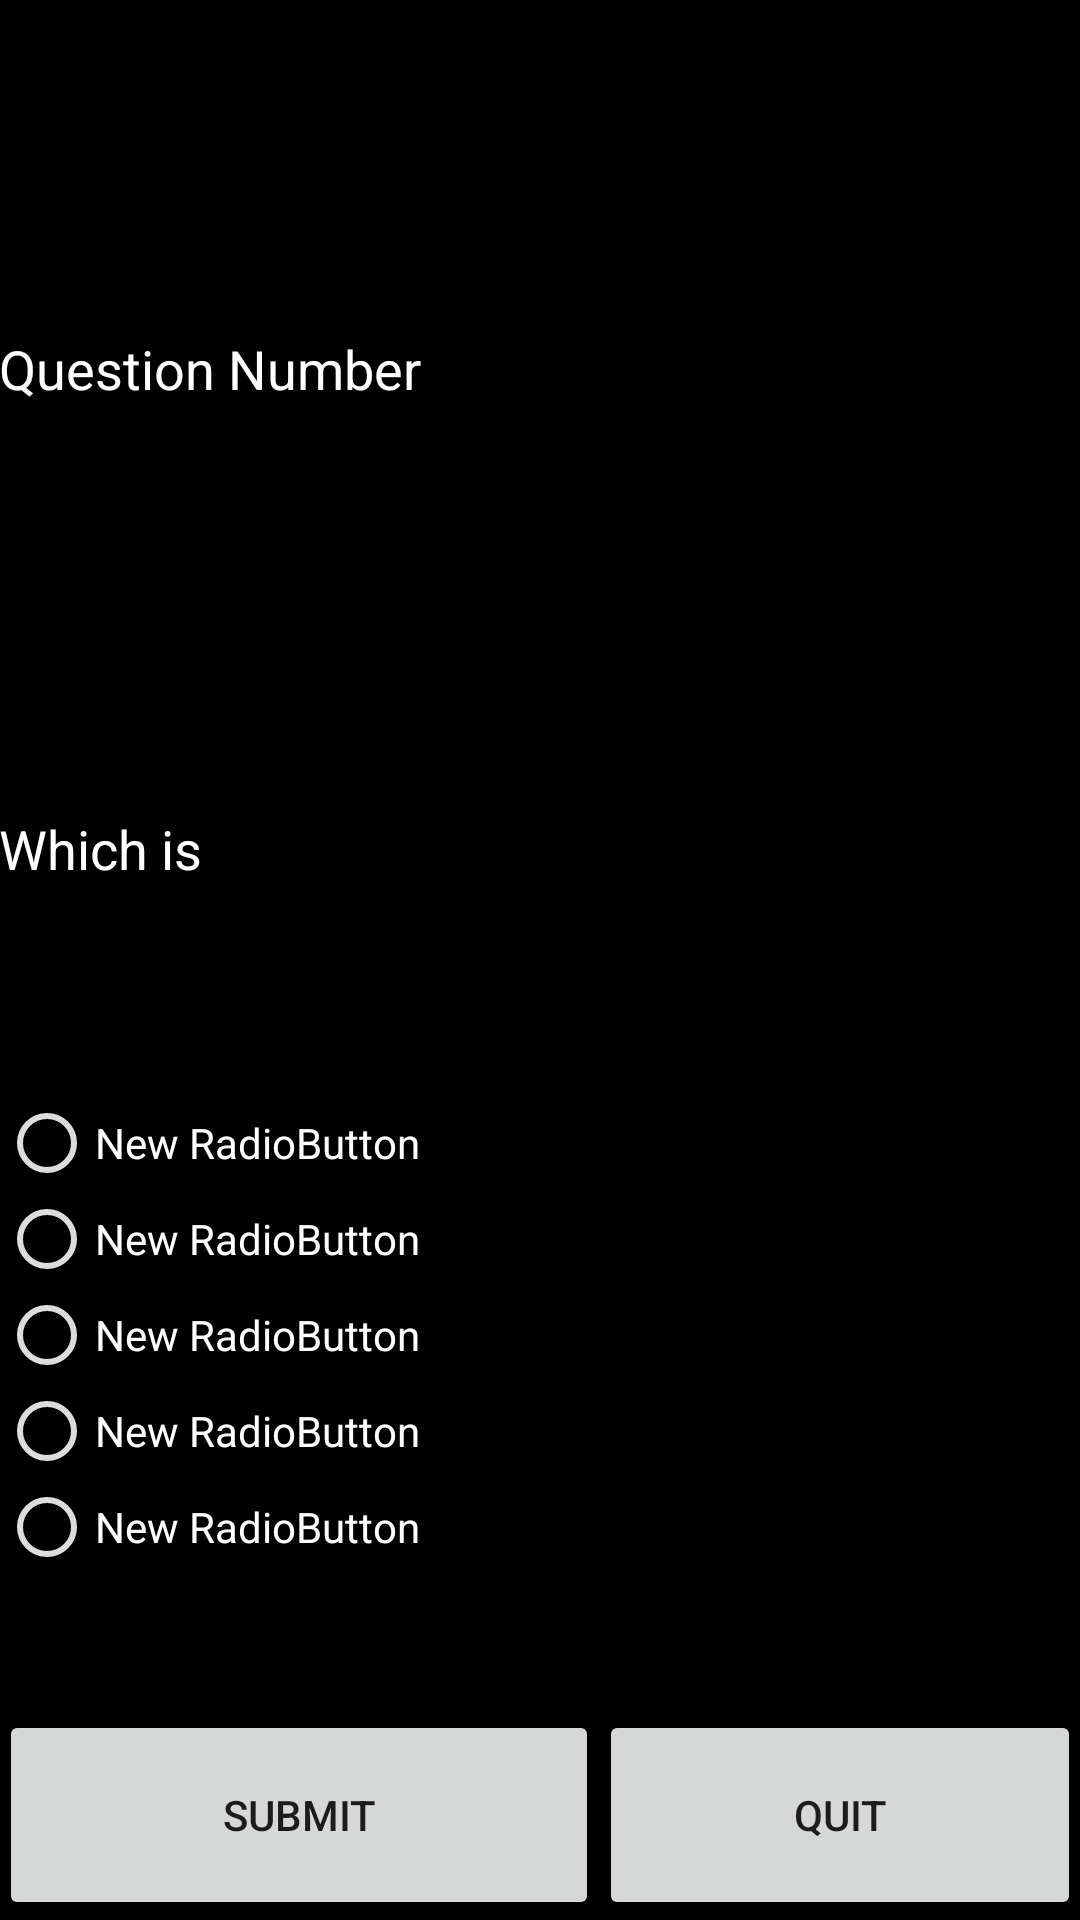

This screen was rendered from an Android layout file. Write that file and the resources it references.
<!-- AndroidManifest.xml: application theme AppTheme -->
<!-- res/layout/question_activity.xml -->
<?xml version="1.0" encoding="utf-8"?>
<GridLayout xmlns:android="http://schemas.android.com/apk/res/android"
    android:orientation="vertical"
    android:layout_width="match_parent"
    android:layout_height="match_parent"
    android:paddingLeft="@dimen/activity_horizontal_margin"
    android:paddingRight="@dimen/activity_horizontal_margin"
    android:paddingTop="@dimen/activity_vertical_margin"
    android:paddingBottom="@dimen/activity_vertical_margin"
    android:background="#000"
    android:columnCount="1"
    android:rowCount="4">

    <FrameLayout
        android:layout_width="match_parent"
        android:layout_height="wrap_content"
        android:layout_gravity="start|center_vertical">

        <TextView
            android:text="@string/question_number"
            android:layout_width="match_parent"
            android:layout_height="wrap_content"
            android:textColor="#fff"
            android:textAppearance="@android:style/TextAppearance.Medium"
            android:id="@+id/q_num"
            android:layout_gravity="start|center_vertical"
            android:paddingTop="40dp"
            android:paddingBottom="40dp" />
    </FrameLayout>

    <FrameLayout
        android:layout_width="match_parent"
        android:layout_height="wrap_content">
        <TextView
            android:text="@string/question_label"
            android:layout_width="wrap_content"
            android:layout_height="wrap_content"
            android:textColor="#fff"
            android:textAppearance="@android:style/TextAppearance.Medium"
            android:id="@+id/q_text"
            android:layout_gravity="start|center_vertical"
            android:paddingTop="25dp"
            android:paddingBottom="25dp" />
        </FrameLayout>

    <FrameLayout
        android:layout_width="match_parent"
        android:layout_height="wrap_content">

        <RadioGroup
            android:layout_width="fill_parent"
            android:layout_height="wrap_content"
            android:id="@+id/rBtnGroup"
            android:paddingTop="45dp"
            android:paddingBottom="45dp">

            <RadioButton
                android:layout_width="wrap_content"
                android:layout_height="wrap_content"
                android:textColor="#fff"
                android:text="@string/radio_btn"
                android:id="@+id/rBtn1"
                android:buttonTint="#ddd"
                android:checked="false"
                android:gravity="start|fill_vertical" />

            <RadioButton
                android:layout_width="wrap_content"
                android:layout_height="wrap_content"
                android:text="@string/radio_btn"
                android:id="@+id/rBtn2"
                android:textColor="#fff"
                android:buttonTint="#ddd" />

            <RadioButton
                android:layout_width="wrap_content"
                android:layout_height="wrap_content"
                android:text="@string/radio_btn"
                android:id="@+id/rBtn3"
                android:buttonTint="#ddd"
                android:textColor="#fff" />

            <RadioButton
                android:layout_width="wrap_content"
                android:layout_height="wrap_content"
                android:text="@string/radio_btn"
                android:id="@+id/rBtn4"
                android:buttonTint="#ddd"
                android:textColor="#fff" />

            <RadioButton
                android:layout_width="wrap_content"
                android:layout_height="wrap_content"
                android:text="@string/radio_btn"
                android:id="@+id/rBtn5"
                android:buttonTint="#ddd"
                android:textColor="#fff" />
        </RadioGroup>
    </FrameLayout>

    <FrameLayout
        android:layout_width="match_parent"
        android:layout_height="wrap_content">

        <LinearLayout
            android:orientation="horizontal"
            android:layout_width="fill_parent"
            android:layout_height="fill_parent">

            <Button
                android:layout_width="200dp"
                android:layout_height="70dp"
                android:text="@string/submit"
                android:id="@+id/submit_btn" />

            <Button
                android:layout_width="fill_parent"
                android:layout_height="70dp"
                android:text="@string/quit"
                android:id="@+id/quit_button" />
        </LinearLayout>
    </FrameLayout>
</GridLayout>
<!-- resources referenced by this layout -->
<resources>
  <string name="question_label">Which is </string>
  <string name="question_number">Question Number</string>
  <string name="quit">Quit</string>
  <string name="radio_btn">New RadioButton</string>
  <string name="submit">Submit</string>
  <style name="AppTheme" parent="Theme.AppCompat.Light.DarkActionBar">
          
          <item name="actionOverflowMenuStyle">@style/CMOptionsMenu</item>
      </style>
  <style name="CMOptionsMenu" parent="Widget.AppCompat.PopupMenu.Overflow">
          <item name="android:popupBackground">#111</item>
      </style>
</resources>
